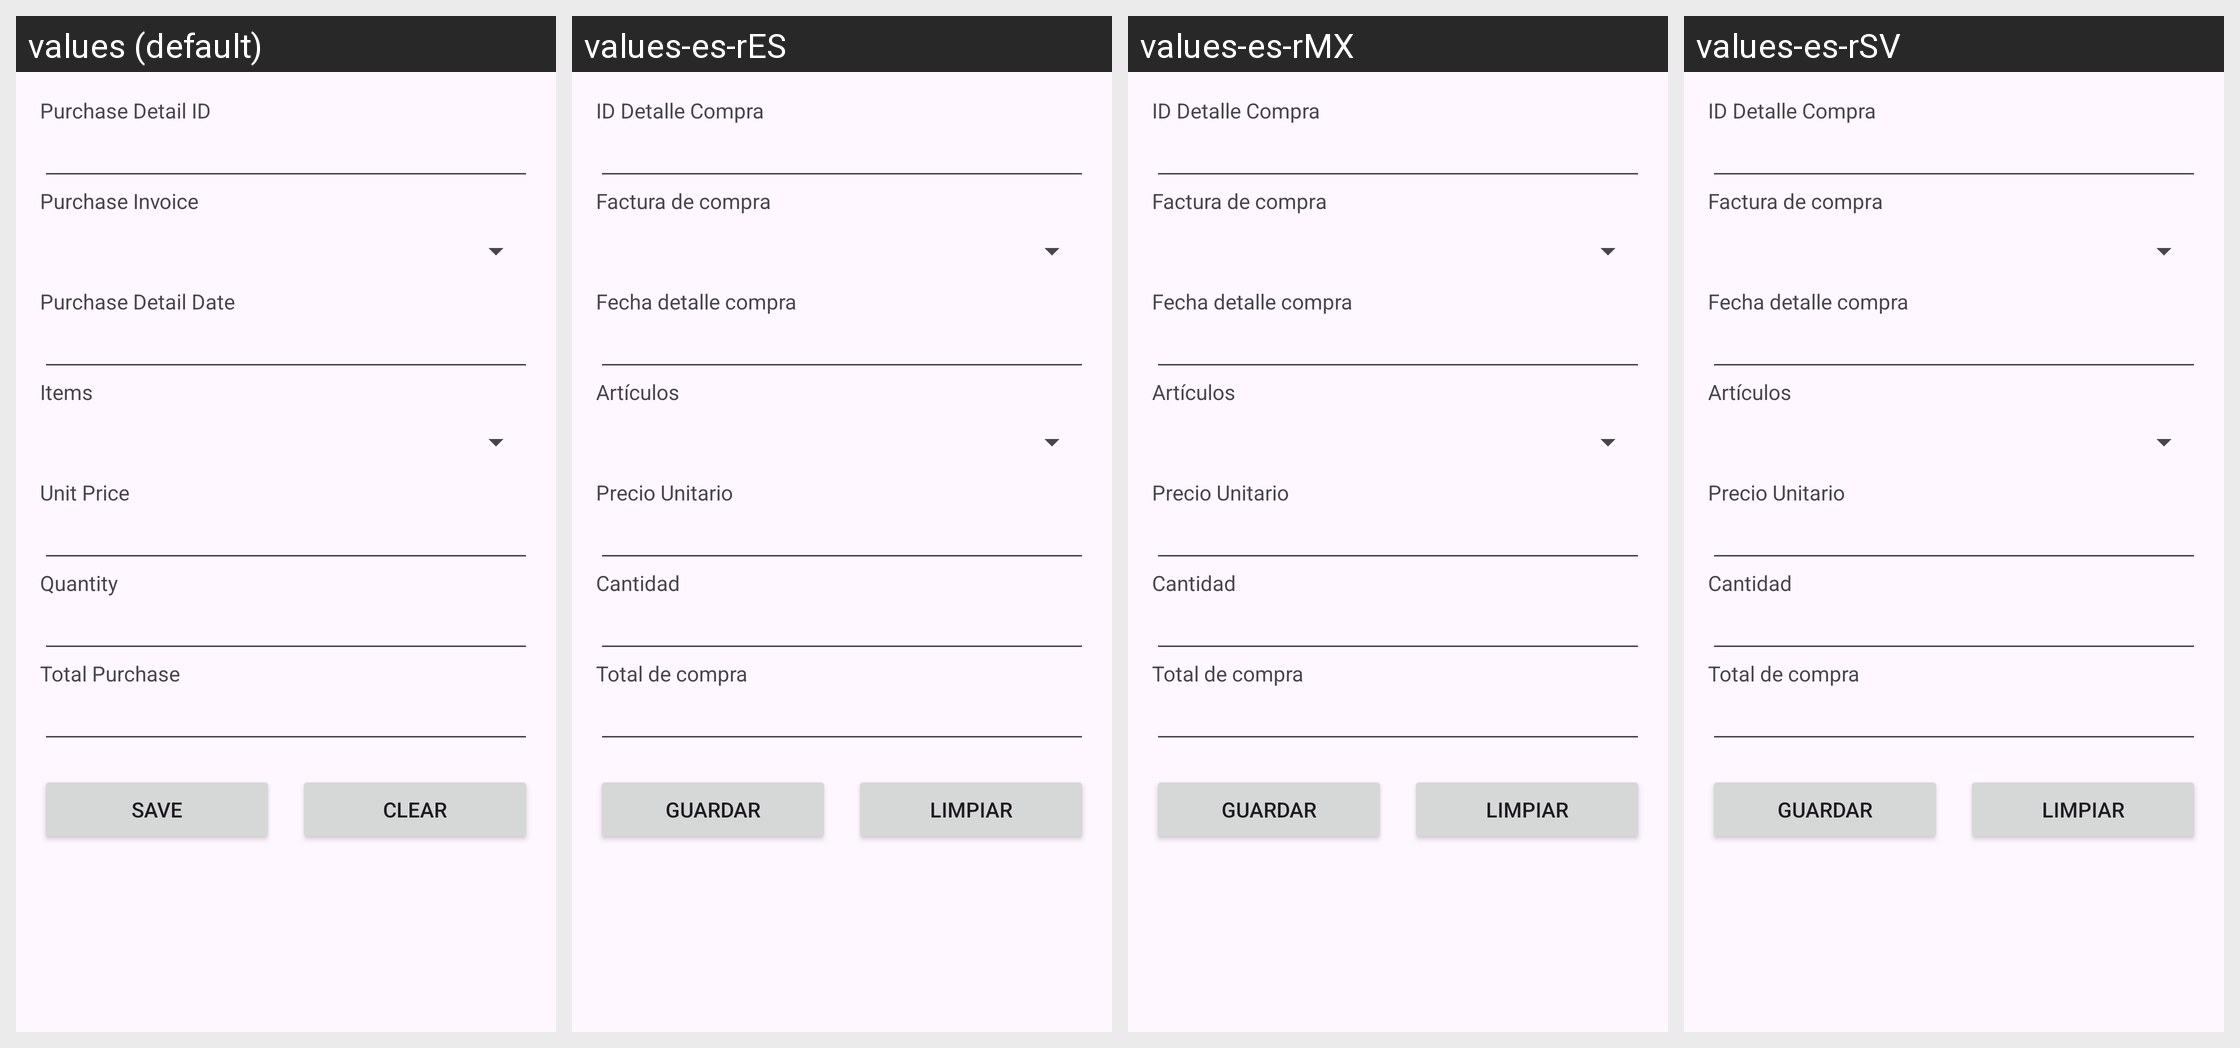

For this localized Android screen grid, give each drawn string resource with its value in every locale shown.
Android screen res/layout/dialogo_detalle_compra.xml rendered under 4 locales, left to right: values (default), values-es-rES, values-es-rMX, values-es-rSV. Device: Nexus 5 (rendered at 1080×1920; each locale shown at half size, 540×960, under a caption strip naming it); theme Theme.ControlDeMedicamentosYArticulosDelHogar.
Strings drawn on this screen, with the default value and each locale's value (text and hints the layout hard-codes, and strings that could not be matched under every locale, appear in the picture but are not listed):

id_purchase_detail
  values: Purchase Detail ID
  values-es-rES: ID Detalle Compra
  values-es-rMX: ID Detalle Compra
  values-es-rSV: ID Detalle Compra

invoice_purchase
  values: Purchase Invoice
  values-es-rES: Factura de compra
  values-es-rMX: Factura de compra
  values-es-rSV: Factura de compra

date_purchase_detail
  values: Purchase Detail Date
  values-es-rES: Fecha detalle compra
  values-es-rMX: Fecha detalle compra
  values-es-rSV: Fecha detalle compra

items
  values: Items
  values-es-rES: Artículos
  values-es-rMX: Artículos
  values-es-rSV: Artículos

unit_price
  values: Unit Price
  values-es-rES: Precio Unitario
  values-es-rMX: Precio Unitario
  values-es-rSV: Precio Unitario

quantity
  values: Quantity
  values-es-rES: Cantidad
  values-es-rMX: Cantidad
  values-es-rSV: Cantidad

total_purchase
  values: Total Purchase
  values-es-rES: Total de compra
  values-es-rMX: Total de compra
  values-es-rSV: Total de compra

save
  values: Save
  values-es-rES: Guardar
  values-es-rMX: Guardar
  values-es-rSV: Guardar

clear
  values: Clear
  values-es-rES: Limpiar
  values-es-rMX: Limpiar
  values-es-rSV: Limpiar
